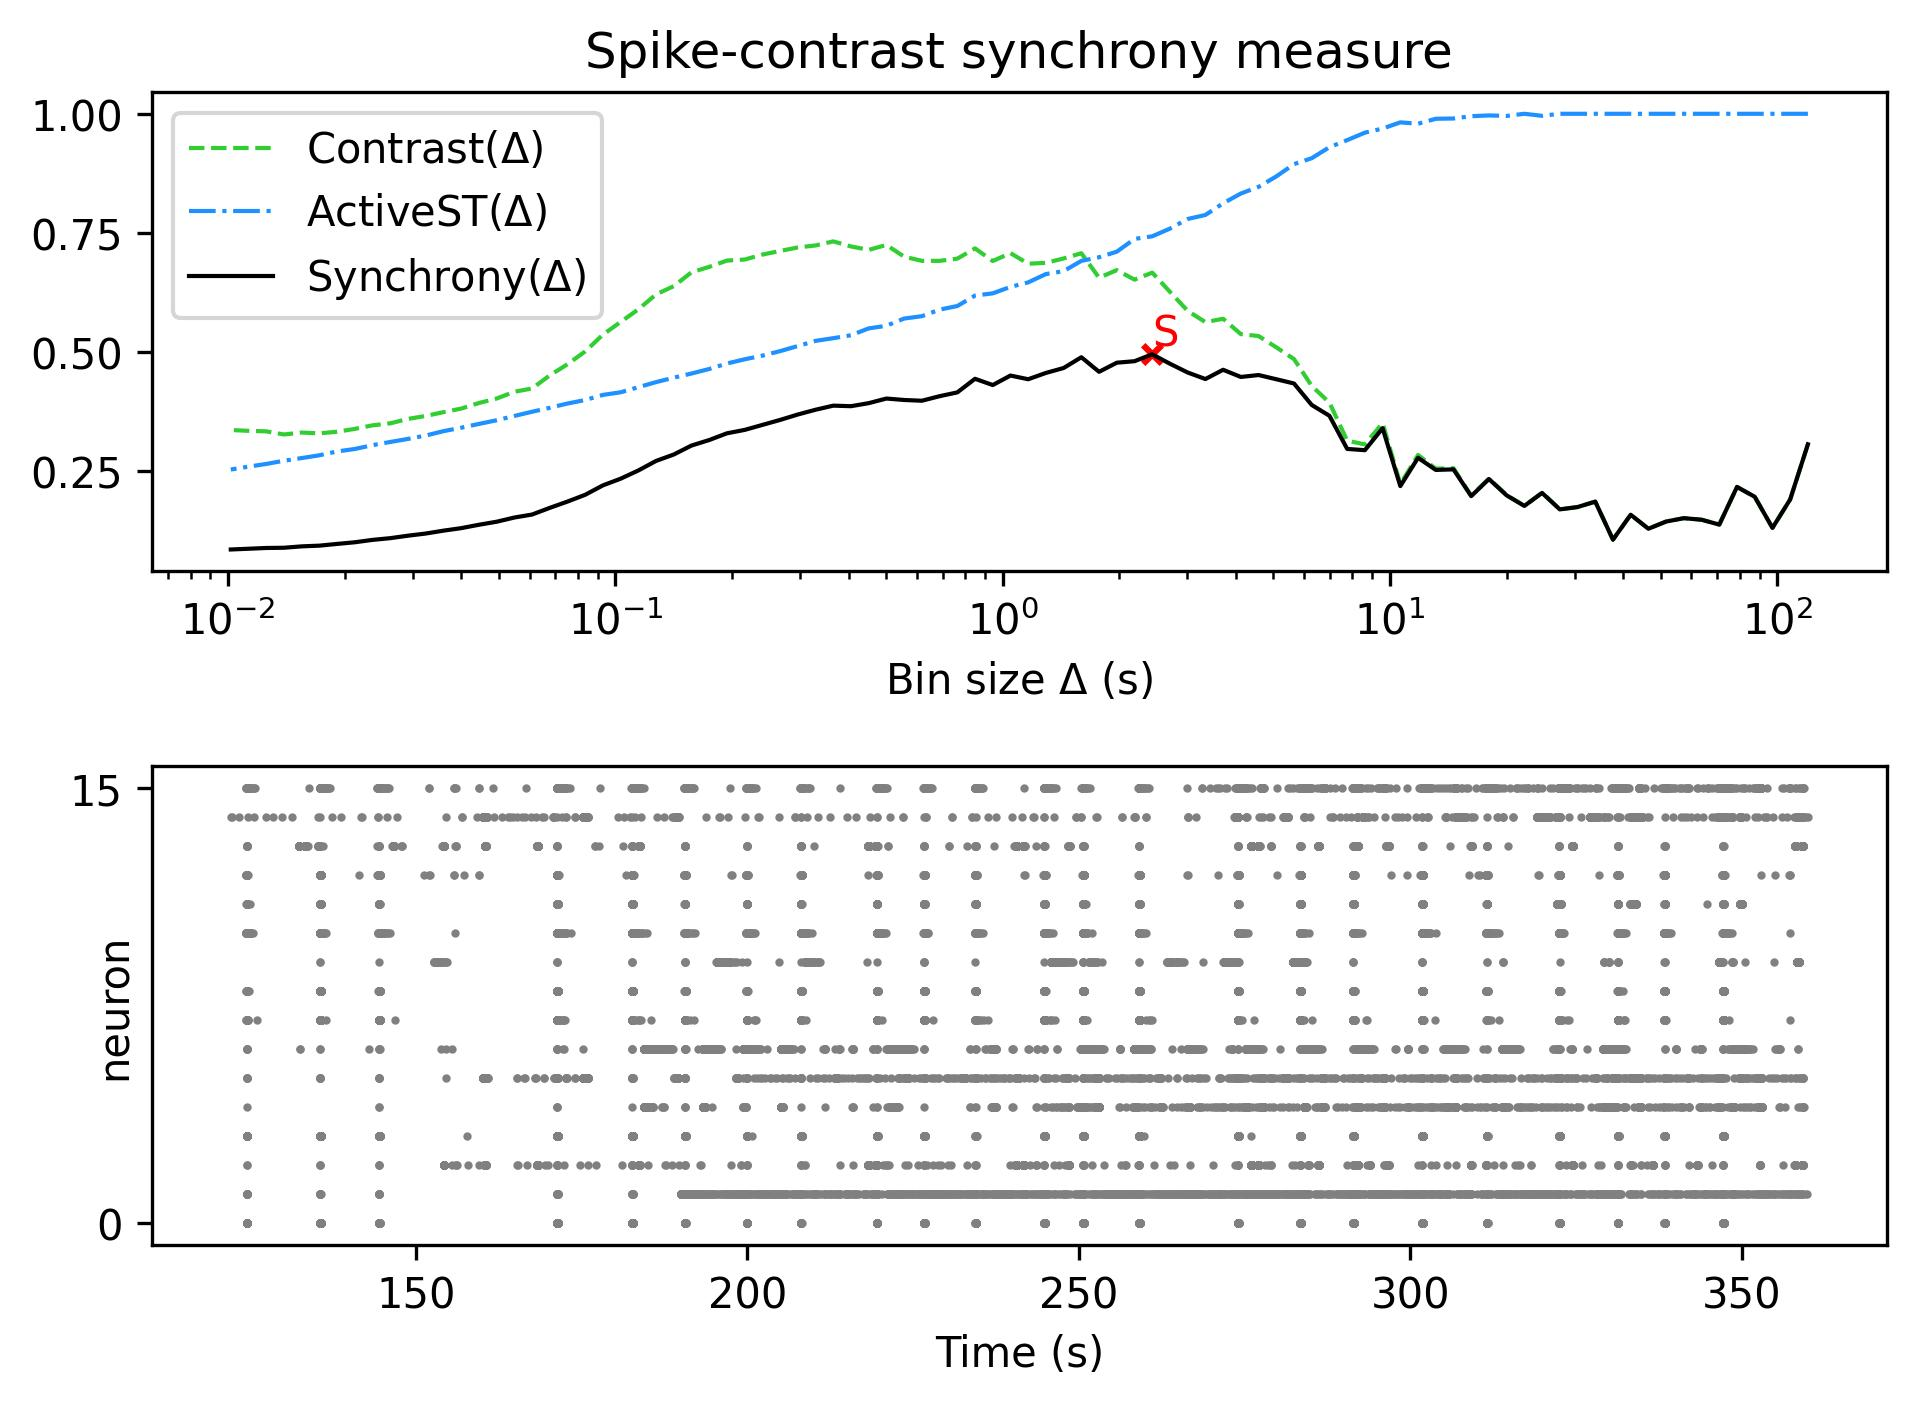

Source data for this figure (header and first rows):
, Spike-contrast (120.0 s), Spike-contrast (108.0 s), Spike-contrast (97.2 s), Spike-contrast (87.48 s), Spike-contrast (78.732 s), Spike-contrast (70.859 s), Spike-contrast (63.773 s), Spike-contrast (57.396 s), Spike-contrast (51.656 s), Spike-contrast (46.49 s), Spike-contrast (41.841 s), Spike-contrast (37.657 s), Spike-contrast (33.892 s), Spike-contrast (30.502 s), Spike-contrast (27.452 s), Spike-contrast (24.707 s), Spike-contrast (22.236 s), Spike-contrast (20.013 s), Spike-contrast (18.011 s), Spike-contrast (16.21 s), Spike-contrast (14.589 s), Spike-contrast (13.13 s), Spike-contrast (11.817 s)
0, 0.3059, 0.1901, 0.1304, 0.1956, 0.2163, 0.1372, 0.1474, 0.1507, 0.1437, 0.1285, 0.1579, 0.1056, 0.1855, 0.1741, 0.1692, 0.2037, 0.1765, 0.1986, 0.2329, 0.197, 0.2532, 0.252, 0.2776
